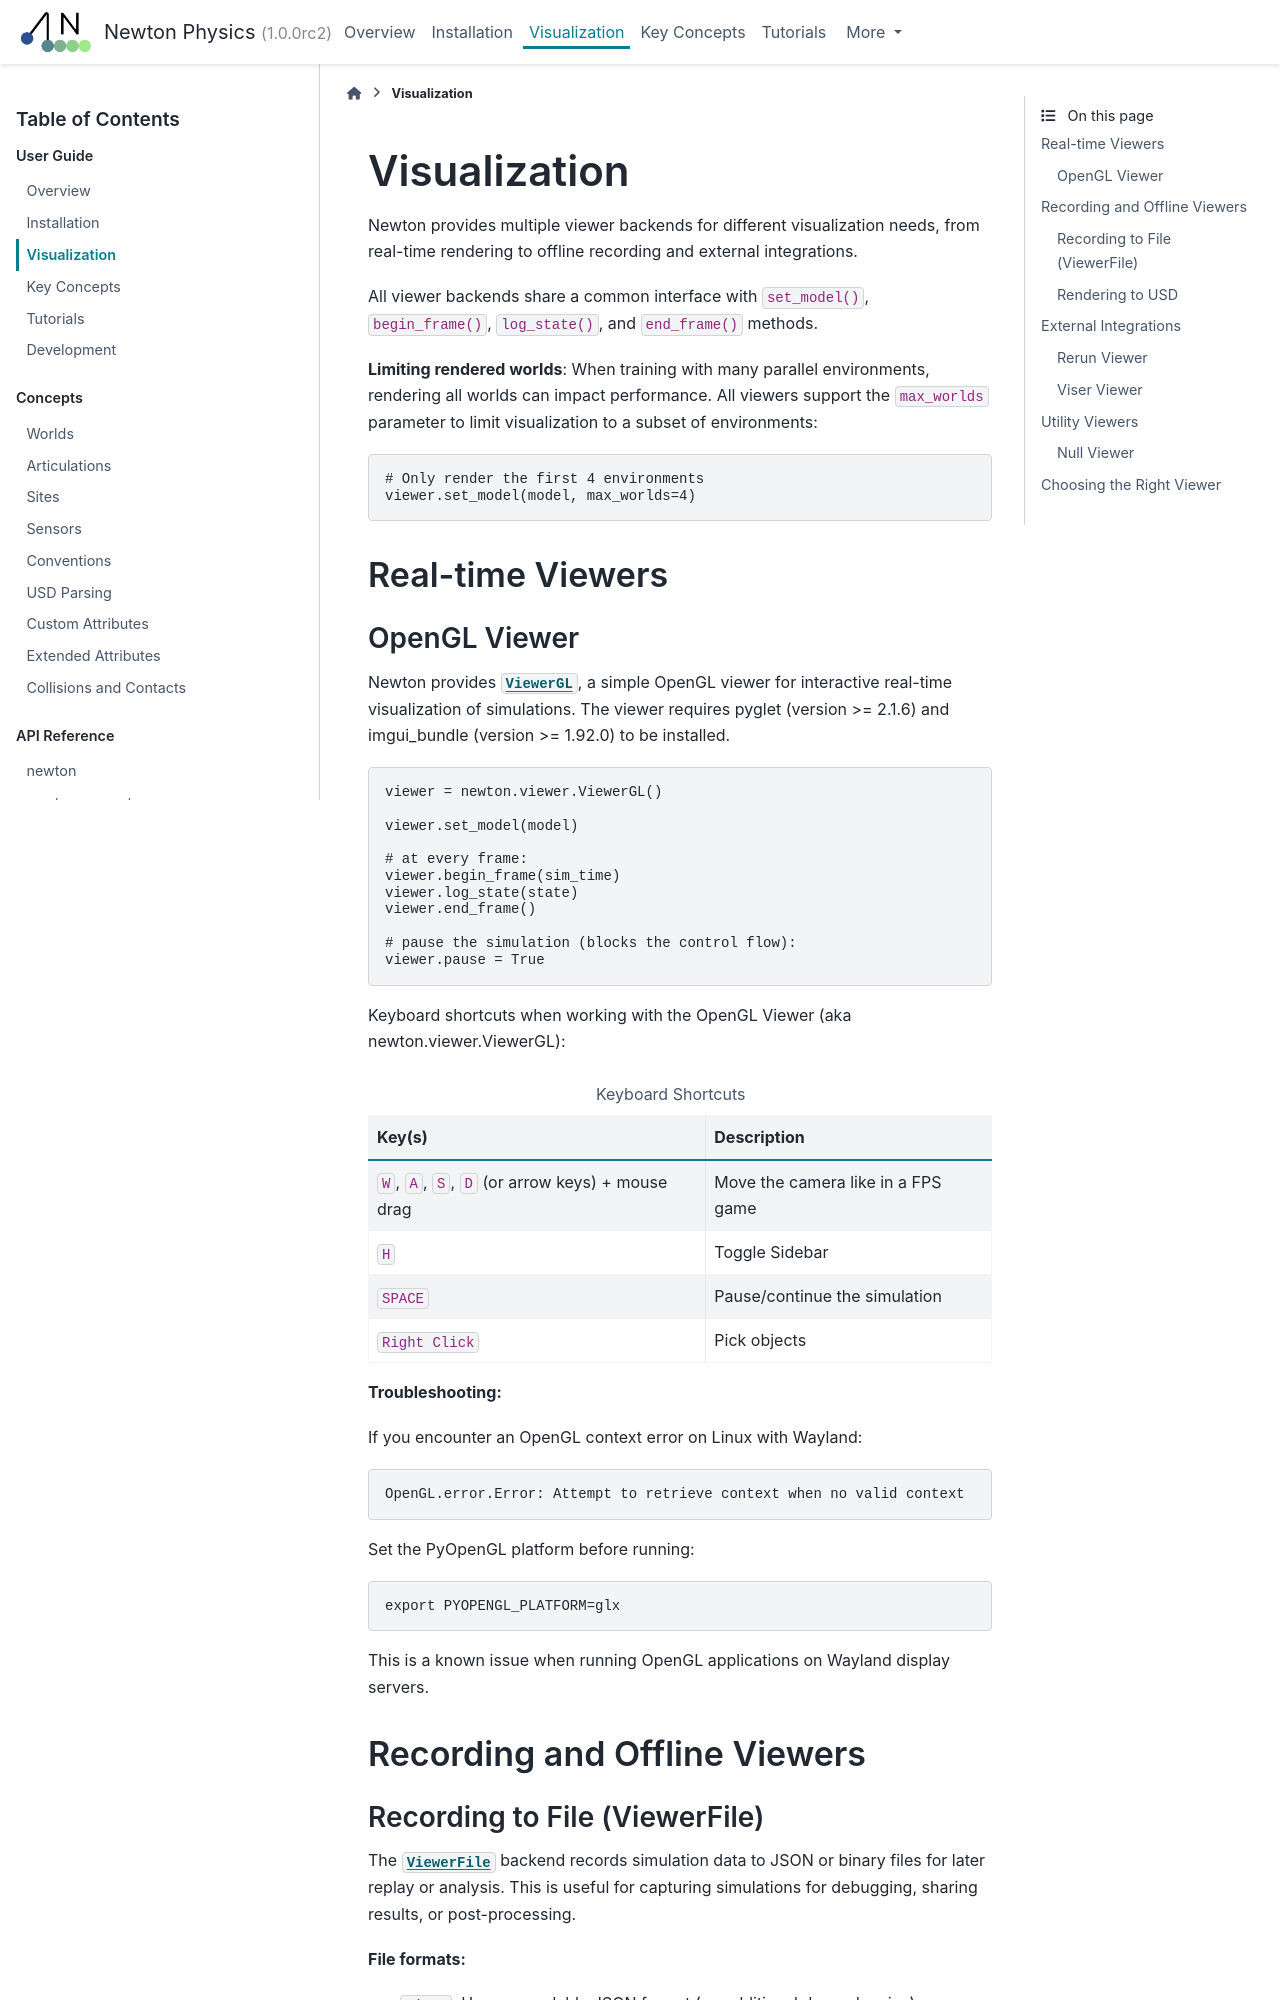

repository: wkzMagician/newton-mcp · page: latest/guide/visualization.html · generator: sphinx

Visualization
=============

Newton provides multiple viewer backends for different visualization needs, from real-time rendering to offline recording and external integrations.

All viewer backends share a common interface with ``set_model()``, ``begin_frame()``, ``log_state()``, and ``end_frame()`` methods.

**Limiting rendered worlds**: When training with many parallel environments, rendering all worlds can impact performance. 
All viewers support the ``max_worlds`` parameter to limit visualization to a subset of environments:

.. code-block:: python

    # Only render the first 4 environments
    viewer.set_model(model, max_worlds=4)

Real-time Viewers
-----------------

OpenGL Viewer
~~~~~~~~~~~~~

Newton provides :class:`~newton.viewer.ViewerGL`, a simple OpenGL viewer for interactive real-time visualization of simulations.
The viewer requires pyglet (version >= 2.1.6) and imgui_bundle (version >= 1.92.0) to be installed.

.. code-block:: python

    viewer = newton.viewer.ViewerGL()

    viewer.set_model(model)

    # at every frame:
    viewer.begin_frame(sim_time)
    viewer.log_state(state)
    viewer.end_frame()

    # pause the simulation (blocks the control flow):
    viewer.pause = True

Keyboard shortcuts when working with the OpenGL Viewer (aka newton.viewer.ViewerGL):

.. list-table:: Keyboard Shortcuts
    :header-rows: 1

    * - Key(s)
      - Description
    * - ``W``, ``A``, ``S``, ``D`` (or arrow keys) + mouse drag
      - Move the camera like in a FPS game
    * - ``H``
      - Toggle Sidebar
    * - ``SPACE``
      - Pause/continue the simulation
    * - ``Right Click``
      - Pick objects

**Troubleshooting:**

If you encounter an OpenGL context error on Linux with Wayland:

.. code-block:: text

    OpenGL.error.Error: Attempt to retrieve context when no valid context

Set the PyOpenGL platform before running:

.. code-block:: bash

    export PYOPENGL_PLATFORM=glx

This is a known issue when running OpenGL applications on Wayland display servers.

Recording and Offline Viewers
-----------------------------
